Run: headless pygame with SDL's dummy video driver; simulated clock (each Clock.tick advances the game by its frame time, no real sleeping); random seed 0; keys injected as events and as key.get_pressed() state; mouse plan: one left click at the window centre at the start of phase 2, then a move to the lower-right quarter at the start of phase 3.
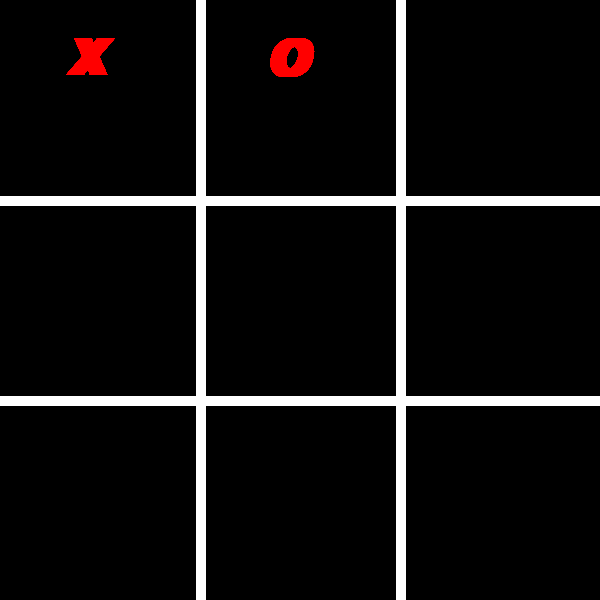
Frame 1 of 4 · flips 1–60 · no input
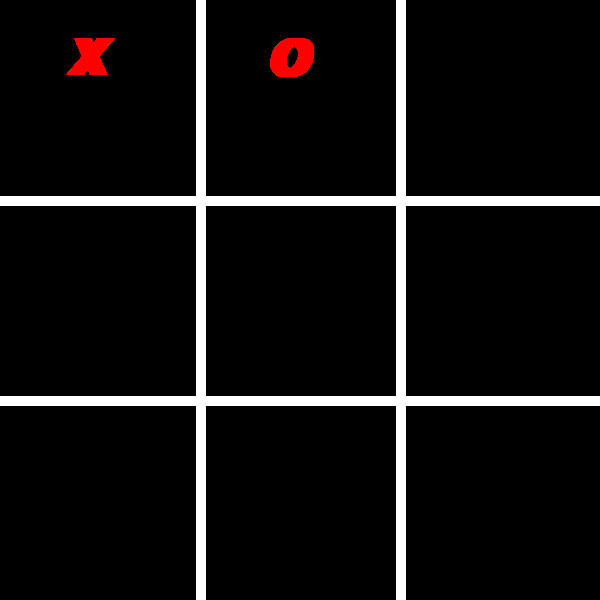
Frame 2 of 4 · flips 61–180 · clicked the window centre · tapped SPACE, RETURN · held RIGHT (→), D
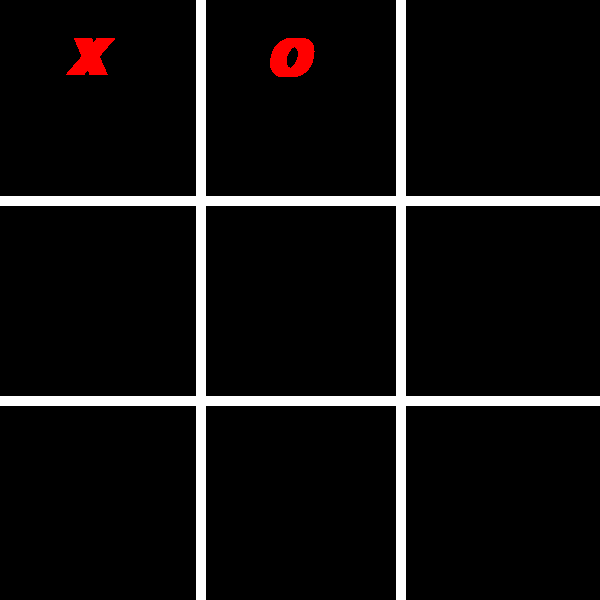
Frame 3 of 4 · flips 181–300 · moved the mouse to the lower-right quarter · held DOWN (↓), S
Frame 4 of 4 · flips 301–420 · held LEFT (←), A, UP (↑), W · screen unchanged from frame 3, image omitted

The pygame program that drew these frames:

# Example file showing a basic pygame "game loop"
import pygame


# pygame setup
pygame.init() #inicialização do pygame
pygame.font.init() #inicialização do pacote de fontes no pygame

screen = pygame.display.set_mode((600, 600)) #definição do tamanho da tela
pygame.display.set_caption('Jogo da Velha') #nome da janela
clock = pygame.time.Clock() #biblioteca de tempo

fonte_quadrinhos = pygame.font.SysFont('Comic Sans Ms', 100, True, True) #importar 
running = True #variavel de controle do status do jogo

personagem_x = fonte_quadrinhos.render('x', True, 'red')
personagem_y = fonte_quadrinhos.render('o', True, 'red')
cor_fundo = 1

while running:
    # controle de evento do jogo
    # pygame.QUIT 
    for event in pygame.event.get():
        if event.type == pygame.QUIT:
            running = False
        if event.type == pygame.MOUSEBUTTONDOWN:
            print('Clicou')
            cor_fundo = cor_fundo + 1
            if(cor_fundo > 3):
                cor_fundo = 1
    
    pygame.draw.line(screen, 'white',(200, 0), (200, 600), 10)
    pygame.draw.line(screen, 'white',(400, 0), (400, 600), 10)
    pygame.draw.line(screen, 'white',(0, 200), (600, 200), 10)
    pygame.draw.line(screen, 'white',(0, 400), (600, 400), 10)
       

    screen.blit(personagem_x,(65, 20))
    screen.blit(personagem_y,(265, 20))

       
    #else:
       #screen.fill('black')


    pygame.display.flip()

    clock.tick(60)  # limits FPS to 60

pygame.quit()
